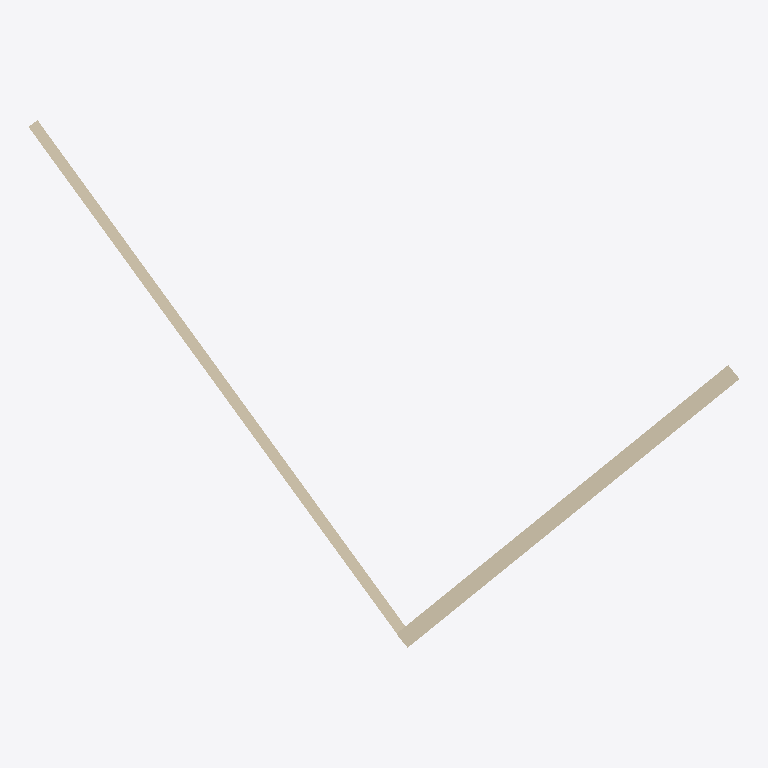
Plan cut of the same IFC building model at storey 'Niveau 0' (level 0.00 m, cut at 1.40 m), seen from above with north up, elements coloured by IFC class: 2 walls (beige). Cut surfaces are drawn darker.
Extent 12.7 m × 9.4 m × 5.5 m (x, y, z). Storeys (1): Niveau 0 at 0.00 m. Elements (2): 2 IfcWallStandardCase.

HEADER;
FILE_DESCRIPTION(('ViewDefinition [CoordinationView_V2.0]'),'2;1');
FILE_NAME('0001','2020-04-23T20:11:20',(''),(''),'The EXPRESS Data Manager Version 5.02.0100.07 : ','20180328_1600(x64) - Exporter 19.0.1.1 - Interfa','');
FILE_SCHEMA(('IFC2X3'));
ENDSEC;
DATA;
#104=IFCPROJECT('3Qz_pnrA15QgguJTCsQrOC',#41,'0001',$,$,'Nom du projet','Etat du projet',(#96),#91);
#295=IFCSITE('3Qz_pnrA15QgguJTCsQrOE',#41,'Default',$,'',#294,$,$,.ELEMENT.,(48,51,23,999633),(2,21,3,553905),0.0,$,$);
#114=IFCBUILDING('3Qz_pnrA15QgguJTCsQrOD',#41,'',$,$,#32,$,'',.ELEMENT.,$,$,#110);
#123=IFCBUILDINGSTOREY('3Qz_pnrA15QgguJTF9bAkS',#41,'Niveau 0',$,$,#121,$,'Niveau 0',.ELEMENT.,-1.949161E-14);
#249=IFCWALLSTANDARDCASE('05l2Ys1MD1Ru2YgYadTSg3',#41,'Mur de base:Ext. Brique 22 + Isolant 10:250605',$,'Mur de base:Ext. Brique 22 + Isolant 10:29329',#223,#247,'250605');
#173=IFCWALLSTANDARDCASE('05l2Ys1MD1Ru2YgYadTShU',#41,'Mur de base:Générique - Ext. 200 mm:250544',$,'Mur de base:Générique - Ext. 200 mm:29331',#142,#169,'250544');
ENDSEC;
